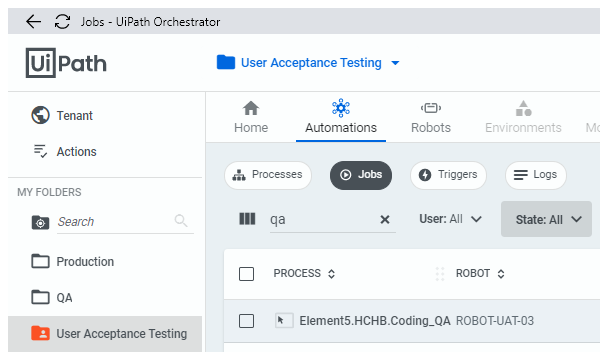
Workflow: Restart Bot

Step 1 [try]: Attach Browser 'chrome.exe Jobs'

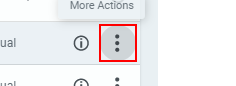
Step 2 [try]: click on the button

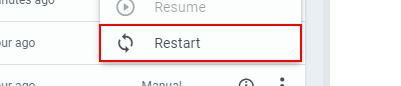
Step 3: click on the link '*{0}*'

Step 4: find the element '*{0}*' (no picture)

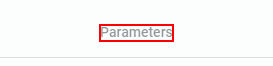
Step 5: click on the element 'Parameters'

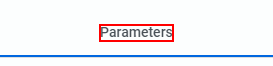
Step 6: type a value into the element 'Parameters'

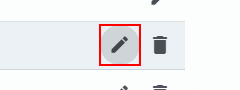
Step 7: click on the button

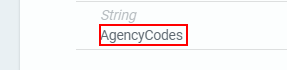
Step 8: type a value into the element 'AgencyCodes' (repeated 2 times)

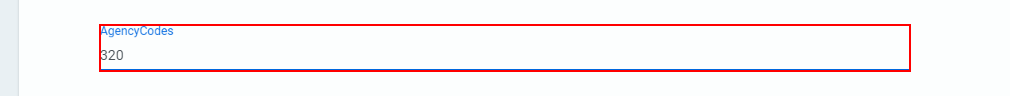
Step 10: type [AgencySequence] into the element 'AgencyCodes'

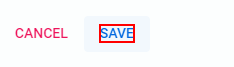
Step 11: find the element 'Save'

Step 12 [then]: click on the element 'Save' (same screen as step 11)

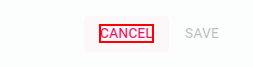
Step 13 [else]: click on the element 'Cancel'

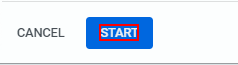
Step 14 [try]: click on the element 'Start'
